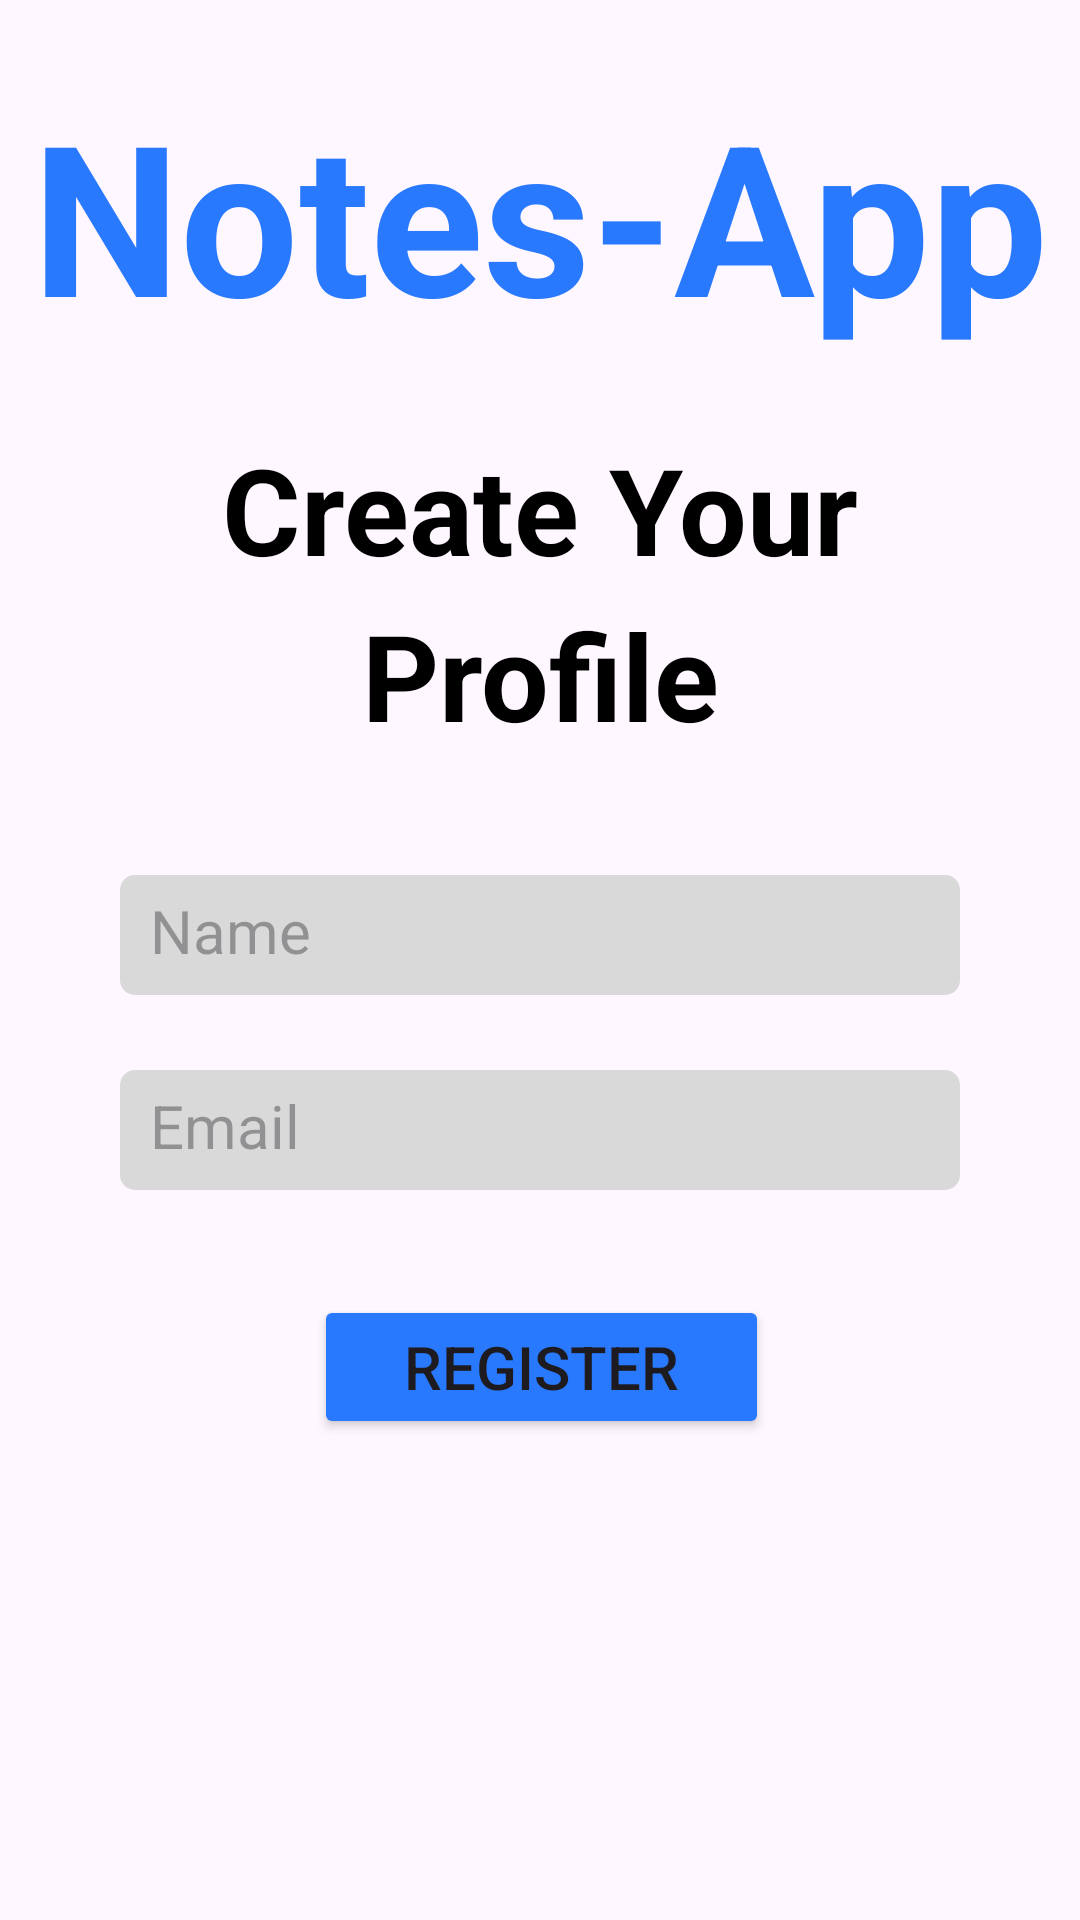

Android layout source for this screen:
<!-- AndroidManifest.xml: application theme Theme.Notes -->
<!-- res/layout/fragment_signup.xml -->
<?xml version="1.0" encoding="utf-8"?>
<androidx.constraintlayout.widget.ConstraintLayout xmlns:android="http://schemas.android.com/apk/res/android"
    xmlns:tools="http://schemas.android.com/tools"
    android:layout_width="match_parent"
    android:layout_height="match_parent"
    xmlns:app="http://schemas.android.com/apk/res-auto"
    tools:context=".fragments.SignupFragment">

    <TextView
        android:id="@+id/notes"
        android:layout_width="wrap_content"
        android:layout_height="wrap_content"
        android:text="@string/notes"
        android:textSize="70sp"
        android:textStyle="bold"
        android:layout_marginTop="25dp"
        android:textColor="#2979FF"
        app:layout_constraintTop_toTopOf="parent"
        app:layout_constraintStart_toStartOf="parent"
        app:layout_constraintEnd_toEndOf="parent" />

    <TextView
        android:id="@+id/profile"
        android:layout_width="wrap_content"
        android:layout_height="wrap_content"
        android:text="Create Your"
        android:textSize="40sp"
        android:textStyle="bold"
        android:layout_marginTop="25dp"
        android:textColor="@color/black"
        app:layout_constraintStart_toStartOf="@id/notes"
        app:layout_constraintEnd_toEndOf="@id/notes"
        app:layout_constraintTop_toBottomOf="@id/notes"/>
    <TextView
        android:id="@+id/profile2"
        android:layout_width="wrap_content"
        android:layout_height="wrap_content"
        android:text="Profile"
        android:textSize="40sp"
        android:textStyle="bold"
        android:layout_marginTop="2dp"
        android:textColor="@color/black"
        app:layout_constraintStart_toStartOf="@id/profile"
        app:layout_constraintEnd_toEndOf="@id/profile"
        app:layout_constraintTop_toBottomOf="@id/profile"/>

    <EditText
        android:id="@+id/name"
        android:layout_width="match_parent"
        android:layout_height="40dp"
        android:layout_marginHorizontal="40dp"
        android:layout_marginTop="40dp"
        android:hint="@string/name"
        android:maxLines="1"
        android:lines="1"
        android:inputType="text"
        android:textSize="20sp"
        android:paddingTop="8dp"
        android:paddingBottom="8dp"
        android:paddingStart="10dp"
        android:background="@drawable/textview_boder"
        app:layout_constraintStart_toStartOf="@id/profile2"
        app:layout_constraintEnd_toEndOf="@id/profile2"
        app:layout_constraintTop_toBottomOf="@id/profile2"/>
    <EditText
        android:id="@+id/email"
        android:layout_width="match_parent"
        android:layout_height="40dp"
        android:layout_marginHorizontal="40dp"
        android:layout_marginTop="25dp"
        android:hint="@string/email"
        android:maxLines="1"
        android:lines="1"
        android:inputType="textEmailAddress"
        android:textSize="20sp"
        android:paddingTop="8dp"
        android:paddingBottom="8dp"
        android:paddingStart="10dp"
        android:background="@drawable/textview_boder"
        app:layout_constraintStart_toStartOf="@id/name"
        app:layout_constraintEnd_toEndOf="@id/name"
        app:layout_constraintTop_toBottomOf="@id/name"/>

    <androidx.appcompat.widget.AppCompatButton
        android:id="@+id/Register"
        android:layout_width="wrap_content"
        android:layout_height="wrap_content"
        android:text="@string/register"
        android:textSize="20sp"
        android:paddingHorizontal="30dp"
        android:backgroundTint="#2979FF"
        android:layout_marginHorizontal="40dp"
        android:layout_marginTop="35dp"
        app:layout_constraintStart_toStartOf="@id/email"
        app:layout_constraintEnd_toEndOf="@id/email"
        app:layout_constraintTop_toBottomOf="@id/email"
        />

</androidx.constraintlayout.widget.ConstraintLayout>
<!-- resources referenced by this layout -->
<resources>
  <!-- drawable textview_boder (drawable) -->
  <?xml version="1.0" encoding="utf-8"?>
  <shape xmlns:android="http://schemas.android.com/apk/res/android"
      android:shape="rectangle">
      <solid
          android:color="#D9D9D9"/>
  
      <corners
          android:radius="5dp"/>
  
  </shape>
  <string name="email">Email</string>
  <string name="name">Name</string>
  <string name="notes">Notes-App</string>
  <string name="register">Register</string>
  <style name="Theme.Notes" parent="Base.Theme.Notes" />
  <style name="Base.Theme.Notes" parent="Theme.Material3.Light.NoActionBar">
          
          
          <item name="android:textColorSecondary">@color/white</item>
      </style>
  <!-- not gathered from this repository: default colours our renderer supplied (Android Studio template values) -->
  <color name="black">#FF000000</color>
  <color name="white">#FFFFFFFF</color>
</resources>
